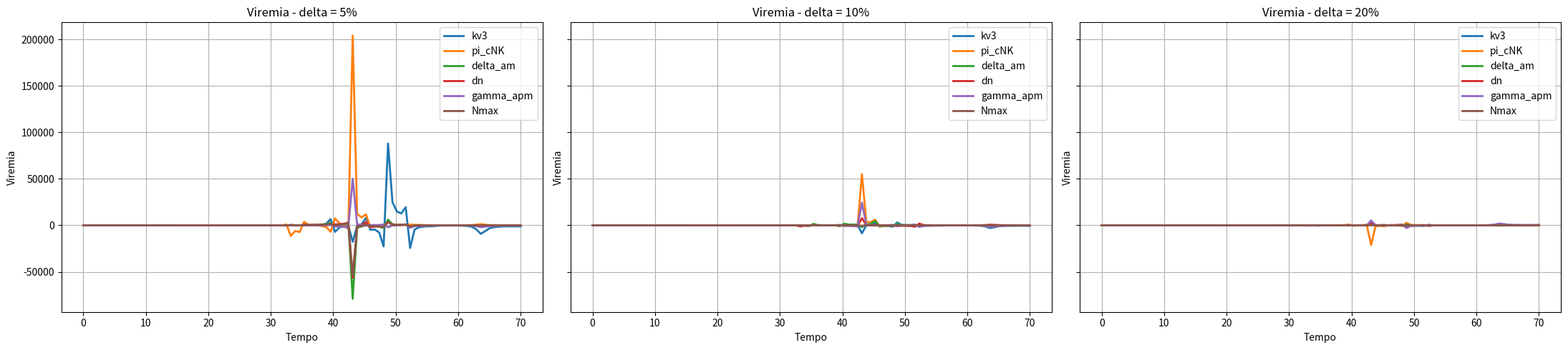
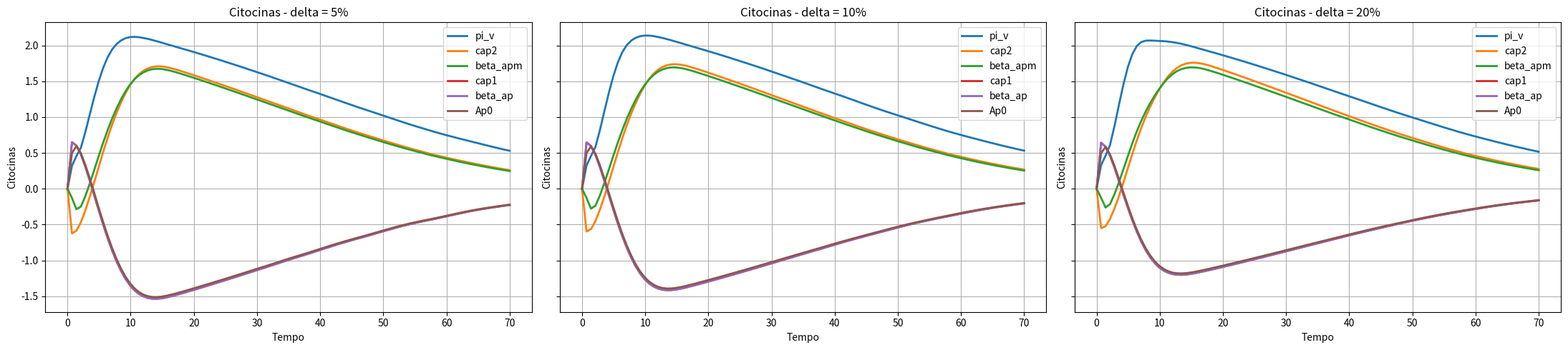
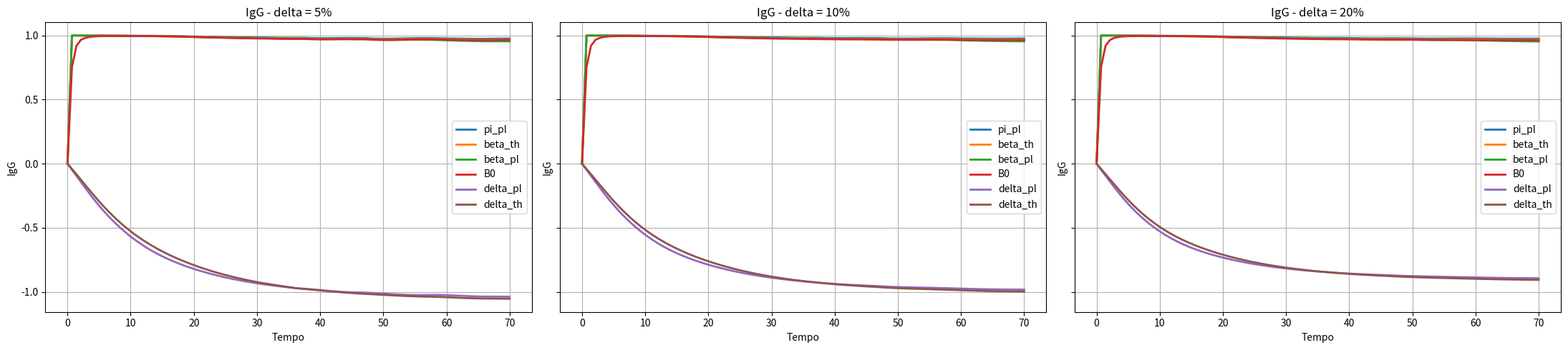
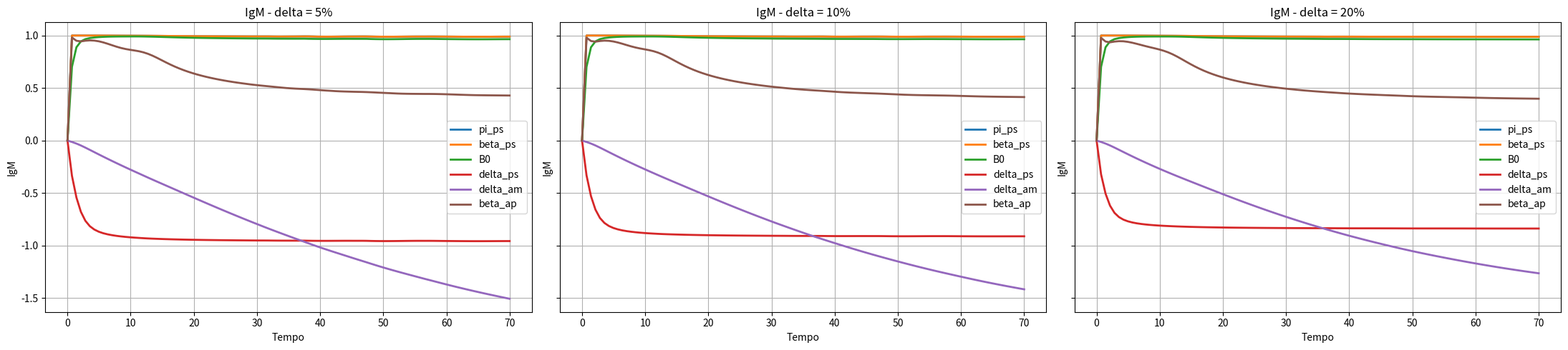
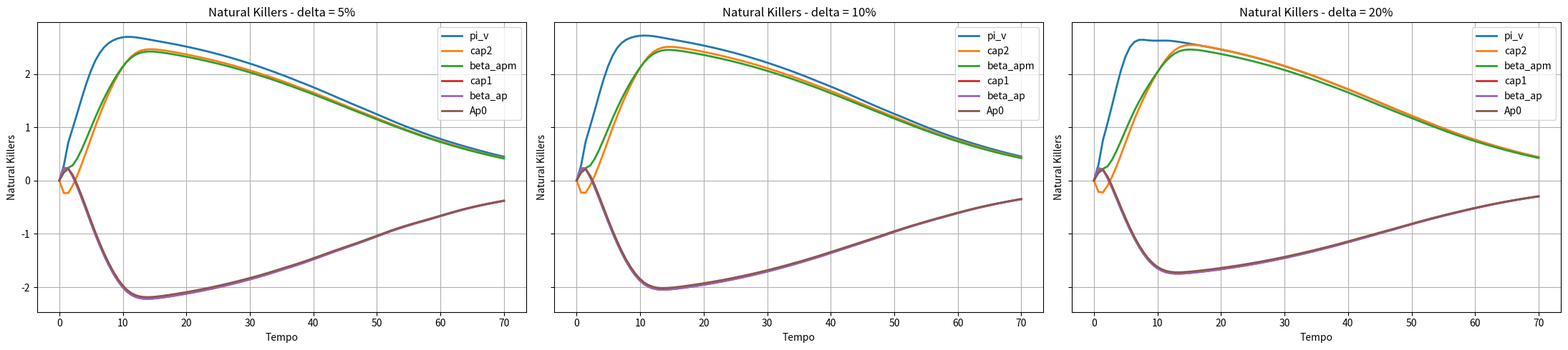
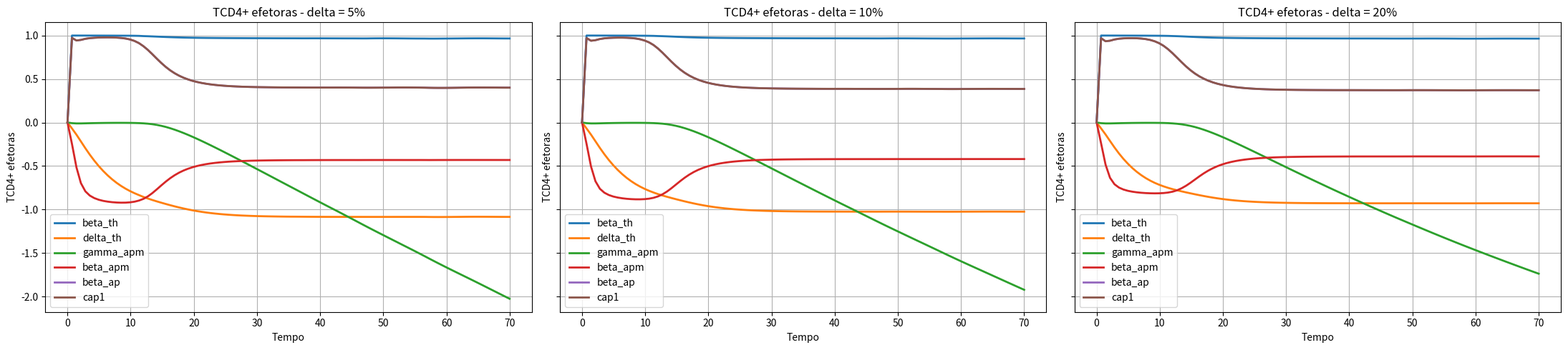
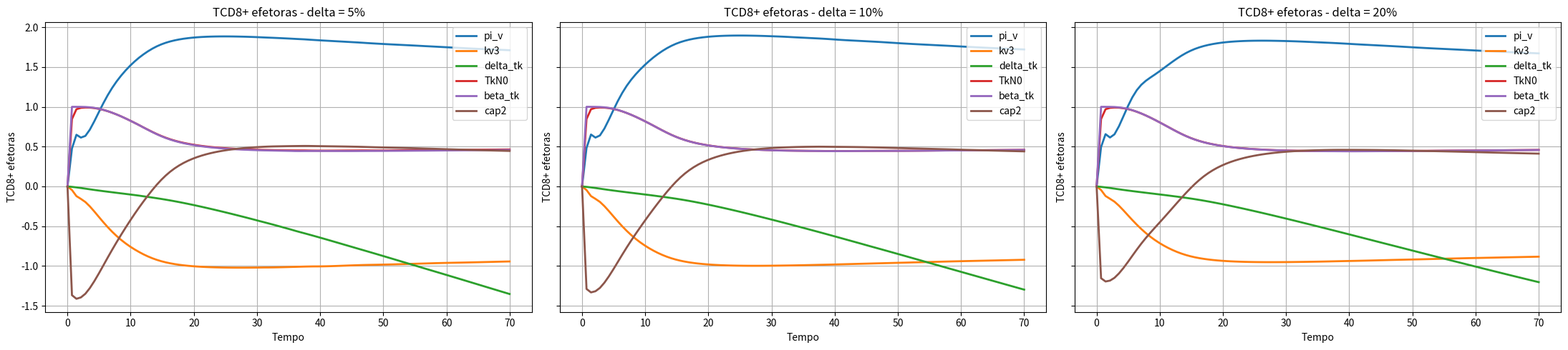
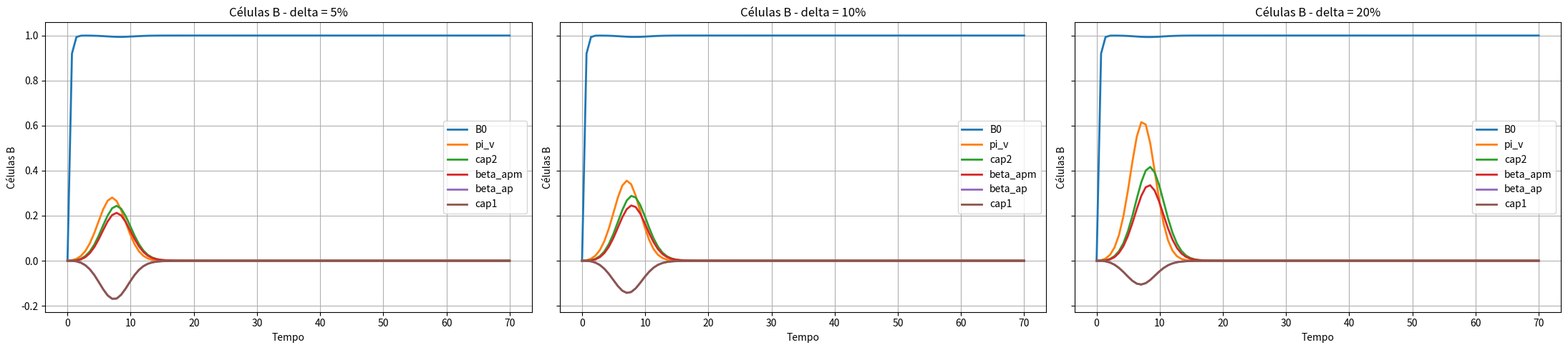

The script that saved these images, in order:
import numpy as np
from scipy.integrate import solve_ivp
import matplotlib.pyplot as plt
import os


def modelo(t, y, p):  

    V, Ap, ApM, I, ThN, ThE, TkN, TkE, B, Ps, Pl, Bm, IgM, IgG, C, NK = y

    Ap0  = p['Ap0']
    ThN0 = p['ThN0']
    TkN0 = p['TkN0']
    B0   = p['B0']
    NK0  = p['NK0']

    dVdt   = p['pi_v']*V - p['kv1']*V*IgG - p['kv1']*V*IgM - p['kv2']*V*TkE - p['kv3']*V*ApM
    dApdt  = p['alpha_ap']*(C + 1.0)*(Ap0 - Ap) - p['beta_ap']*Ap*((p['cap1']*V)/(p['cap2'] + V))
    dApMdt = p['beta_ap']*Ap*((p['cap1']*V)/(p['cap2'] + V)) - p['beta_apm']*ApM*V - p['gamma_apm']*ApM
    dIdt   = p['beta_apm']*ApM*V + p['beta_tke']*TkE*V - p['gamma_apm']*I - p['gamma_iNK']*NK*I
    dThNdt = p['alpha_th']*(ThN0 - ThN) - p['beta_th']*ApM*ThN
    dThEdt = p['beta_th']*ApM*ThN + p['pi_th']*ApM*ThE - p['delta_th']*ThE
    dTkNdt = p['alpha_tk']*(C + 1)*(TkN0 - TkN) - p['beta_tk']*(C + 1)*ApM*TkN
    dTkEdt = p['beta_tk']*(C + 1)*ApM*TkN + p['pi_tk']*ApM*TkE - p['beta_tke']*TkE*V - p['delta_tk']*TkE
    dBdt   = p['alpha_b']*(B0 - B) + p['pi_b1']*V*B + p['pi_b2']*ThE*B - p['beta_ps']*ApM*B - p['beta_pl']*ThE*B - p['beta_bm']*ThE*B
    dPsdt  = p['beta_ps']*ApM*B - p['delta_ps']*Ps
    dPldt  = p['beta_pl']*ThE*B + p['delta_bm']*Bm - p['delta_pl']*Pl 
    dBmdt  = p['beta_bm']*ThE*B + p['pi_bm1']*Bm*(1.0 - (Bm/p['pi_bm2'])) - p['delta_bm']*Bm
    dIgMdt = p['pi_ps']*Ps - p['delta_am']*IgM
    dIgGdt = p['pi_pl']*Pl - p['delta_ag']*IgG
    dCdt   = p['pi_capm']*ApM + p['pi_ci']*I + p['pi_ctke']*TkE - p['gamma_c']*C + p['pi_cNK']*NK
    dNKdt  = p['qn'] * (p['Nmax'] - NK) * I + p['dn'] * (NK0 - NK)

    return [
        dVdt, dApdt, dApMdt, dIdt,
        dThNdt, dThEdt, dTkNdt, dTkEdt,
        dBdt, dPsdt, dPldt, dBmdt,
        dIgMdt, dIgGdt, dCdt, dNKdt
    ]


# ============================================================
# PARÂMETROS
# ============================================================

pars = {}

pars['pi_v']      = 1.47
pars['kv1']       = 9.82e-3
pars['kv2']       = 6.10e-5
pars['kv3']       = 6.45e-2
pars['alpha_ap']  = 1.0
pars['beta_ap']   = 1.79e-1
pars['cap1']      = 8.0
pars['cap2']      = 8.08e6
pars['gamma_apm'] = 4.0e-2
pars['beta_apm']  = 1.33e-2
pars['beta_tke']  = 3.5e-6
pars['alpha_th']  = 2.17e-4
pars['beta_th']   = 1.8e-5
pars['pi_th']     = 1.0e-8
pars['delta_th']  = 3.0e-1
pars['alpha_tk']  = 1.0
pars['beta_tk']   = 1.43e-5
pars['pi_tk']     = 1.0e-8
pars['delta_tk']  = 3.0e-2
pars['alpha_b']   = 3.578236584
pars['pi_b1']     = 8.98e-5
pars['pi_b2']     = 1.27e-8
pars['beta_ps']   = 6.0e-6
pars['beta_pl']   = 5.0e-6
pars['beta_bm']   = 1.0e-6
pars['delta_ps']  = 2.5
pars['delta_pl']  = 3.5e-1
pars['delta_bm']  = 9.75e-4
pars['pi_bm1']    = 1.0e-5
pars['pi_bm2']    = 2.5e3
pars['pi_ps']     = 8.7e-2
pars['pi_pl']     = 1.0e-3
pars['delta_am']  = 7.0e-2
pars['delta_ag']  = 7.0e-2
pars['pi_capm']   = 3.28e2
pars['pi_ci']     = 6.44e-3
pars['pi_ctke']   = 1.78e-2
pars['gamma_c']   = 7.04e2

# parâmetros NK
pars['qn']         = 0.52
pars['dn']         = 0.07
pars['gamma_iNK']  = 0.000574
pars['pi_cNK']     = 0.01


# ============================================================
# CONDIÇÕES INICIAIS
# ============================================================

V0   = 61.0
Ap0  = 1.0e6
ApM0 = 0.0
I0   = 0.0
ThN0 = 1.0e6
ThE0 = 0.0
TkN0 = 5.0e5
TkE0 = 0.0
B0   = 2.5e5
Ps0  = 0.0
Pl0  = 0.0
Bm0  = 0.0
IgM0 = 0.0
IgG0 = 0.0
C0   = 0.0
NK0  = 1.3e5
Nmax = 3.0e6

y0 =  [V0, Ap0, ApM0, I0, ThN0, ThE0, TkN0, TkE0, B0, Ps0, Pl0, 
       Bm0, IgM0, IgG0, C0, NK0]

pars['V0']   = V0
pars['Ap0']  = Ap0
pars['ThN0'] = ThN0
pars['TkN0'] = TkN0
pars['B0']   = B0
pars['NK0']  = NK0
pars['Nmax'] = Nmax

params_keys = list(pars.keys())

# ============================================================
# TEMPO
# ============================================================

t0 = 0.0
tf = 70.0
t_eval = np.linspace(t0, tf, 100)
t_span = (t0, tf)

# ============================================================
# SOLUÇÃO BASE
# ============================================================

sol = solve_ivp(
    modelo, 
    t_span, 
    y0, 
    args=(pars,), 
    method='Radau', 
    t_eval=t_eval
)
if not sol.success:
    raise RuntimeError("Erro na solução base: " + sol.message)

t_base = sol.t
y_base = sol.y


# ============================================================
# ANÁLISE DE SENSIBILIDADE LOCAL
# ============================================================

eps = 1e-12

def calcula_sensibilidade(delta):

    S = np.zeros((y_base.shape[0], len(t_eval), len(params_keys)))

    for i, name in enumerate(params_keys):

        print(f"Delta {delta*100:.0f}% - parâmetro: {name}")

        p_pert = pars.copy()
        dp = delta * p_pert[name]

        p_pert[name] += dp

        y0_pert = y0.copy()
        y0_pert[0] = p_pert['V0']

        sol_pert = solve_ivp(
            modelo, 
            t_span, 
            y0, 
            args=(p_pert,), 
            method='Radau', 
            t_eval=t_eval
        )
        if not sol_pert.success :
            print(f"Solver falhou para {name}")
            continue

        y_pert = sol_pert.y

        # Sensibilidade Relativa

        for j in range(y_base.shape[0]):
            S[j, :, i] = (pars[name] / (y_base[j] + eps)) * ((y_pert[j] - y_base[j] ) / dp)

    return S

deltas = [0.05, 0.10, 0.20]

sensibilidades = {}

for delta in deltas:
    sensibilidades[delta] = calcula_sensibilidade(delta)

# ============================================================
# RANKING DOS PARÂMETROS
# ============================================================

def parametros_mais_influentes(S_variavel, n_top):

    score = np.trapezoid(np.abs(S_variavel), t_eval, axis=0)

    indices_top = np.argsort(score)[-n_top:][::-1]

    return indices_top, score


variaveis = {
    'Viremia': 0,
    'Citocinas': 14,
    'IgG': 13,
    'IgM': 12,
    'Natural Killers': 15,
    'TCD4+ efetoras': 5,
    'TCD8+ efetoras': 7,
    'Células B': 8
}


# ============================================================
# GRÁFICOS
# ============================================================

delta_ref = 0.05
n_top = 6

path = r"C:\Users\mique\OneDrive\Documentos\UFJF\Modelagem Fisiologica\Codigos\Analise_Sensibilidade\Resultados_analise_local"
os.makedirs(path, exist_ok=True)

for nome_var, idx_var in variaveis.items():

    S_ref = sensibilidades[delta_ref]

    indices_top, score = parametros_mais_influentes(S_ref[idx_var], n_top)

    print("\n==============================")
    print(f"Mais influentes em {nome_var}")
    print("==============================")

    for idx in indices_top:
        print(f"{params_keys[idx]} - score = {score[idx]:.4e}")

    fig, ax = plt.subplots(1, 3, figsize=(22, 5), sharey=True)

    for k, delta in enumerate(deltas):

        S_delta = sensibilidades[delta]

        for idx in indices_top:

            curva = S_delta[idx_var, :, idx]

            curva_plot = np.sign(curva) * np.log10(1 + np.abs(curva))

            ax[k].plot(
                t_base,
                S_delta[idx_var, :, idx],
                label=params_keys[idx],
                linewidth=2
            )

        ax[k].set_title(f'{nome_var} - delta = {delta*100:.0f}%')
        ax[k].set_xlabel('Tempo')
        ax[k].set_ylabel(f'{nome_var}')
        ax[k].grid()
        ax[k].legend()

    plt.tight_layout()
    fig.savefig(
        os.path.join(path, f"analise_local_diferenca_progressiva_{nome_var}.png"),
        dpi=300,
        bbox_inches='tight'
    )

    plt.show()
    plt.close(fig)
